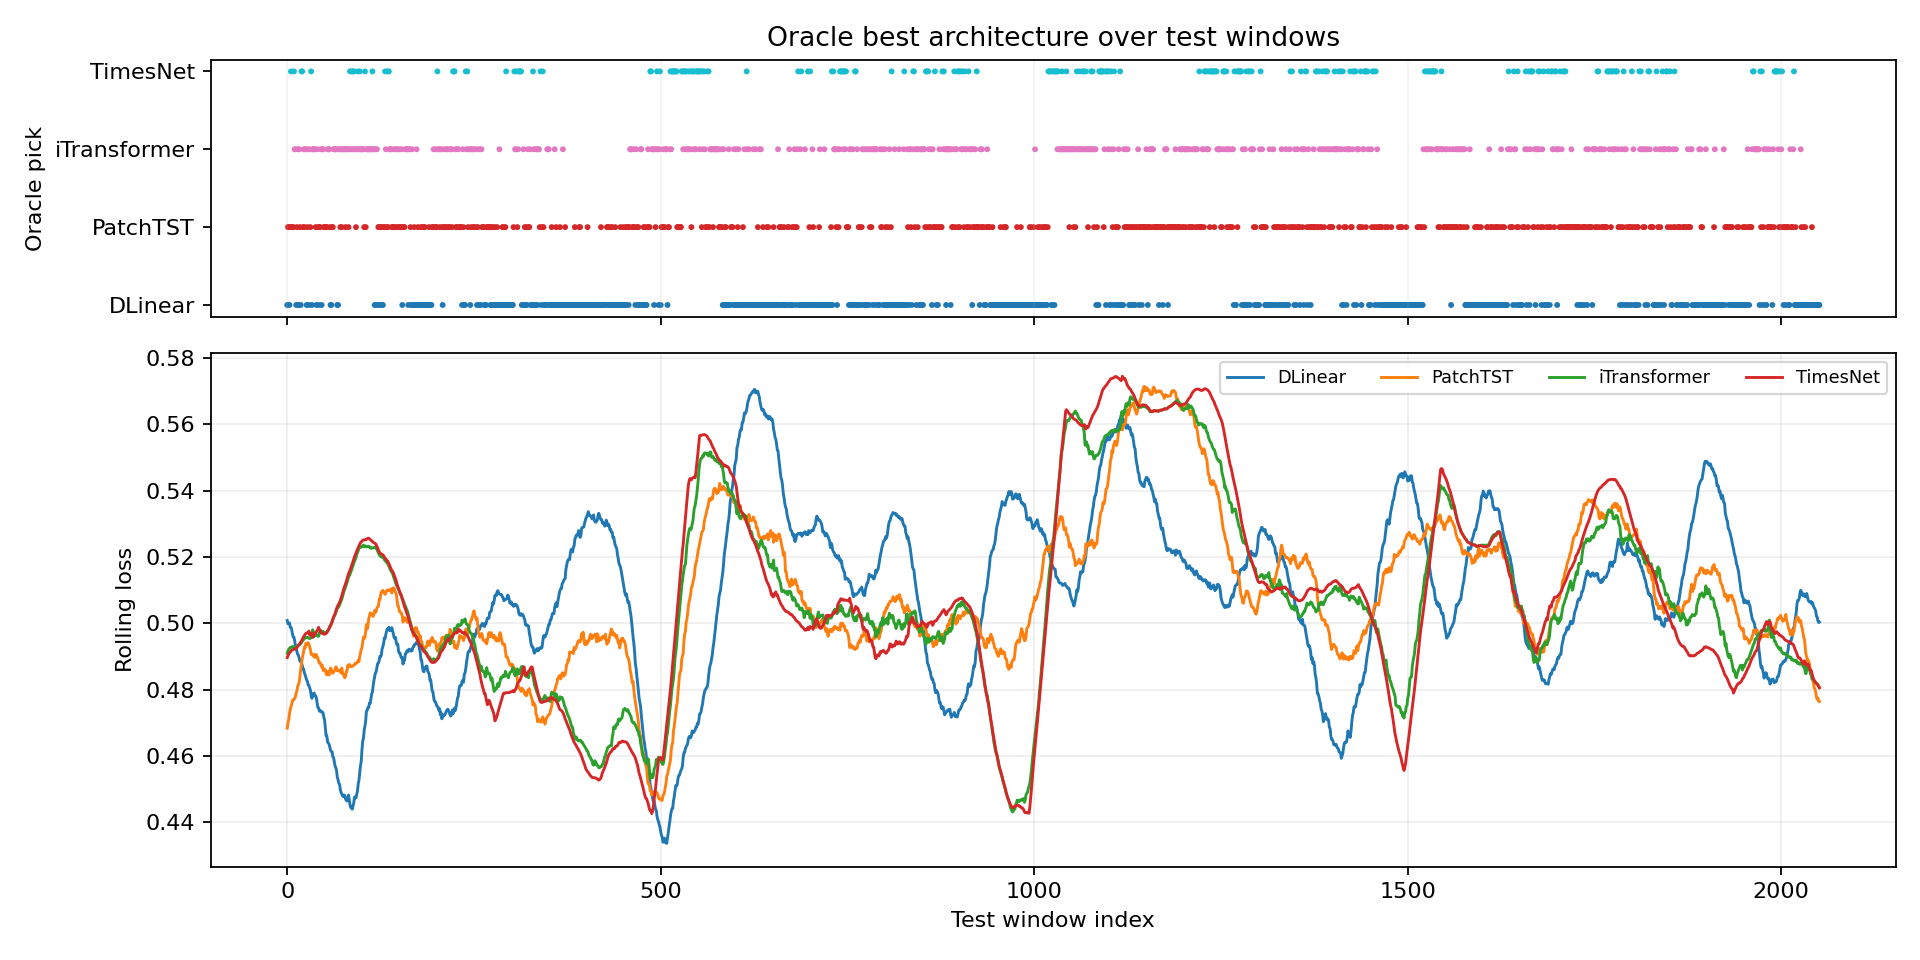

The data file committed next to this chart (first rows):
window_index, best_model, best_loss, second_model, second_loss, margin_vs_second, best_single_model, best_single_loss, oracle_gain_vs_best_single
0, DLinear, 0.5119, iTransformer, 0.4881, 0.02381, PatchTST, 0.4345, 0.07738
1, PatchTST, 0.5119, iTransformer, 0.494, 0.01786, PatchTST, 0.5119, 0.0
2, PatchTST, 0.5, TimesNet, 0.4881, 0.0119, PatchTST, 0.5, 0.0
3, DLinear, 0.5238, iTransformer, 0.5, 0.02381, PatchTST, 0.4643, 0.05952
4, PatchTST, 0.5238, iTransformer, 0.494, 0.02976, PatchTST, 0.5238, 0.0
5, TimesNet, 0.5476, DLinear, 0.5179, 0.02976, PatchTST, 0.506, 0.04167
6, PatchTST, 0.5179, DLinear, 0.4881, 0.02976, PatchTST, 0.5179, 0.0
7, PatchTST, 0.5357, DLinear, 0.4881, 0.04762, PatchTST, 0.5357, 0.0
8, PatchTST, 0.5357, DLinear, 0.494, 0.04167, PatchTST, 0.5357, 0.0
9, TimesNet, 0.5655, PatchTST, 0.4881, 0.07738, PatchTST, 0.4881, 0.07738
10, iTransformer, 0.5298, PatchTST, 0.506, 0.02381, PatchTST, 0.506, 0.02381
11, iTransformer, 0.5714, PatchTST, 0.5298, 0.04167, PatchTST, 0.5298, 0.04167
12, DLinear, 0.494, TimesNet, 0.4762, 0.01786, PatchTST, 0.4524, 0.04167
13, PatchTST, 0.5179, iTransformer, 0.5, 0.01786, PatchTST, 0.5179, 0.0
14, iTransformer, 0.5, TimesNet, 0.4821, 0.01786, PatchTST, 0.4464, 0.05357
15, iTransformer, 0.5, DLinear, 0.5, 0.0, PatchTST, 0.494, 0.005952
16, iTransformer, 0.506, PatchTST, 0.494, 0.0119, PatchTST, 0.494, 0.0119
17, PatchTST, 0.5357, iTransformer, 0.5, 0.03571, PatchTST, 0.5357, 0.0
18, DLinear, 0.5536, TimesNet, 0.5298, 0.02381, PatchTST, 0.506, 0.04762
19, TimesNet, 0.5119, iTransformer, 0.506, 0.005952, PatchTST, 0.4643, 0.04762
20, TimesNet, 0.5357, PatchTST, 0.5119, 0.02381, PatchTST, 0.5119, 0.02381
21, PatchTST, 0.5298, TimesNet, 0.5179, 0.0119, PatchTST, 0.5298, 0.0
22, TimesNet, 0.5119, iTransformer, 0.5119, 0.0, PatchTST, 0.494, 0.01786
23, PatchTST, 0.5298, TimesNet, 0.5119, 0.01786, PatchTST, 0.5298, 0.0
24, iTransformer, 0.5179, TimesNet, 0.5119, 0.005952, PatchTST, 0.494, 0.02381
25, iTransformer, 0.5238, PatchTST, 0.5179, 0.005952, PatchTST, 0.5179, 0.005952
26, DLinear, 0.5179, TimesNet, 0.506, 0.0119, PatchTST, 0.4762, 0.04167
27, PatchTST, 0.5238, DLinear, 0.5179, 0.005952, PatchTST, 0.5238, 0.0
28, iTransformer, 0.5, TimesNet, 0.494, 0.005952, PatchTST, 0.494, 0.005952
29, DLinear, 0.5119, TimesNet, 0.494, 0.01786, PatchTST, 0.4821, 0.02976
30, iTransformer, 0.5, TimesNet, 0.494, 0.005952, PatchTST, 0.4643, 0.03571
31, PatchTST, 0.494, TimesNet, 0.4881, 0.005952, PatchTST, 0.494, 0.0
32, TimesNet, 0.4881, iTransformer, 0.4821, 0.005952, PatchTST, 0.4345, 0.05357
33, DLinear, 0.506, iTransformer, 0.494, 0.0119, PatchTST, 0.4524, 0.05357
34, TimesNet, 0.4821, iTransformer, 0.4821, 0.0, PatchTST, 0.4405, 0.04167
35, TimesNet, 0.4881, iTransformer, 0.4881, 0.0, PatchTST, 0.4702, 0.01786
36, TimesNet, 0.4881, iTransformer, 0.4881, 0.0, PatchTST, 0.4821, 0.005952
37, TimesNet, 0.494, iTransformer, 0.494, 0.0, PatchTST, 0.4702, 0.02381
38, TimesNet, 0.5, iTransformer, 0.5, 0.0, PatchTST, 0.5, 0.0
39, TimesNet, 0.5, iTransformer, 0.5, 0.0, PatchTST, 0.4583, 0.04167
40, TimesNet, 0.494, iTransformer, 0.494, 0.0, PatchTST, 0.4702, 0.02381
41, PatchTST, 0.5357, TimesNet, 0.494, 0.04167, PatchTST, 0.5357, 0.0
42, PatchTST, 0.5238, DLinear, 0.5238, 0.0, PatchTST, 0.5238, 0.0
43, PatchTST, 0.5119, TimesNet, 0.5, 0.0119, PatchTST, 0.5119, 0.0
44, PatchTST, 0.5119, TimesNet, 0.506, 0.005952, PatchTST, 0.5119, 0.0
45, TimesNet, 0.506, iTransformer, 0.506, 0.0, PatchTST, 0.494, 0.0119
46, DLinear, 0.506, TimesNet, 0.5, 0.005952, PatchTST, 0.494, 0.0119
47, TimesNet, 0.5, iTransformer, 0.5, 0.0, PatchTST, 0.4881, 0.0119
48, TimesNet, 0.5, iTransformer, 0.5, 0.0, PatchTST, 0.4226, 0.07738
49, PatchTST, 0.506, TimesNet, 0.494, 0.0119, PatchTST, 0.506, 0.0
50, TimesNet, 0.494, iTransformer, 0.494, 0.0, PatchTST, 0.494, 0.0
51, PatchTST, 0.494, TimesNet, 0.4881, 0.005952, PatchTST, 0.494, 0.0
52, TimesNet, 0.494, iTransformer, 0.494, 0.0, PatchTST, 0.494, 0.0
53, PatchTST, 0.5, TimesNet, 0.494, 0.005952, PatchTST, 0.5, 0.0
54, TimesNet, 0.4881, iTransformer, 0.4881, 0.0, PatchTST, 0.4643, 0.02381
55, TimesNet, 0.4881, iTransformer, 0.4881, 0.0, PatchTST, 0.4821, 0.005952
56, TimesNet, 0.4881, iTransformer, 0.4881, 0.0, PatchTST, 0.4643, 0.02381
57, PatchTST, 0.5417, TimesNet, 0.494, 0.04762, PatchTST, 0.5417, 0.0
58, DLinear, 0.5119, TimesNet, 0.5, 0.0119, PatchTST, 0.4702, 0.04167
59, DLinear, 0.5298, iTransformer, 0.506, 0.02381, PatchTST, 0.506, 0.02381
... 1,992 more rows
